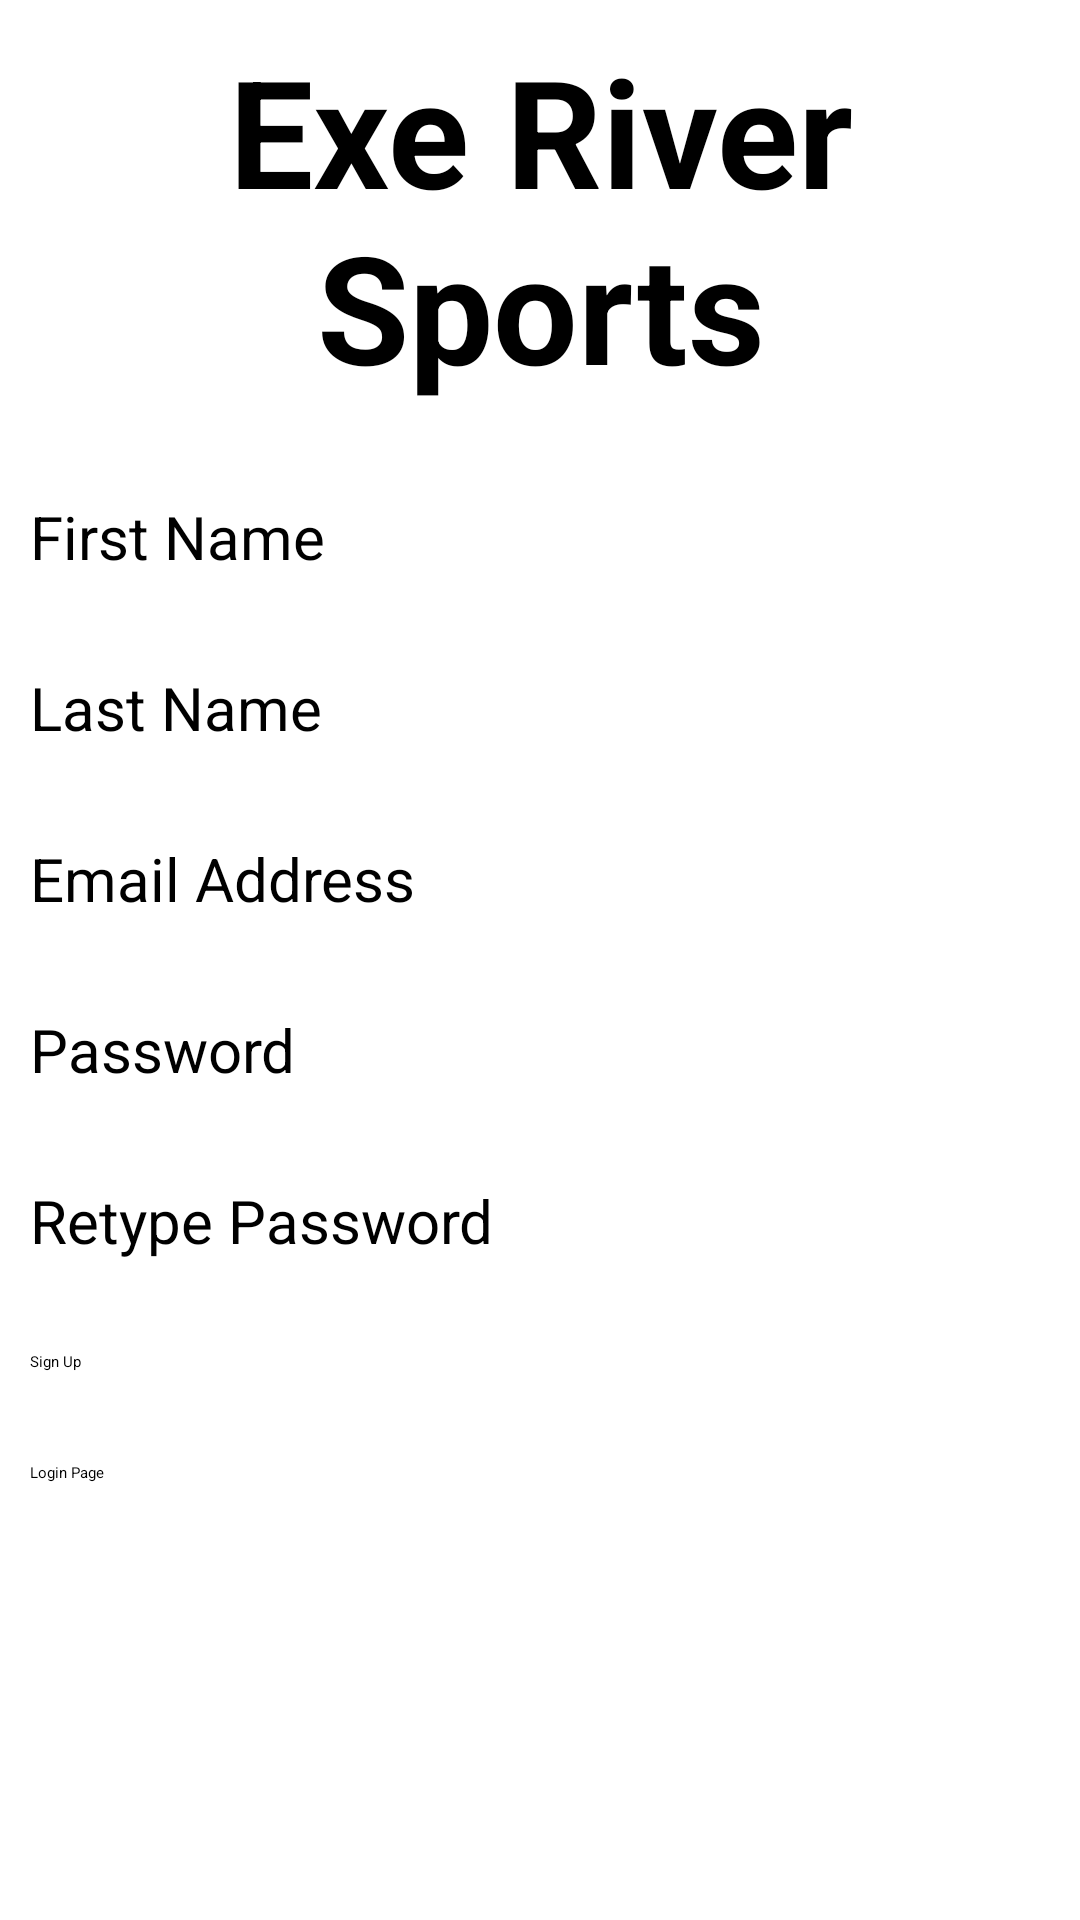

Write the Android layout XML for this screen, with the resource values it uses.
<!-- AndroidManifest.xml: application theme Theme.ExeRiverSports -->
<!-- res/layout/activity_main.xml -->
<?xml version="1.0" encoding="utf-8"?>
<RelativeLayout xmlns:android="http://schemas.android.com/apk/res/android"
    xmlns:app="http://schemas.android.com/apk/res-auto"
    xmlns:tools="http://schemas.android.com/tools"
    android:layout_width="match_parent"
    android:layout_height="match_parent"
    android:padding="10dp"
    tools:context=".MainActivity">

    
    <TextView
        android:id="@+id/signup_header"
        android:layout_width="match_parent"
        android:layout_height="wrap_content"
        android:text="Exe River Sports"
        android:textSize="50sp"
        android:textStyle="bold"
        android:textColor="@color/black"
        android:gravity="center"/>

    
    <EditText
        android:id="@+id/fName"
        android:layout_width="match_parent"
        android:layout_height="wrap_content"
        android:hint="First Name"
        android:textSize="20sp"
        android:layout_marginTop="30dp"
        android:layout_below="@+id/signup_header"/>

    
    <EditText
        android:id="@+id/lName"
        android:layout_width="match_parent"
        android:layout_height="wrap_content"
        android:hint="Last Name"
        android:textSize="20sp"
        android:layout_marginTop="30dp"
        android:layout_below="@+id/fName"/>

    
    <EditText
        android:id="@+id/email"
        android:layout_width="match_parent"
        android:layout_height="wrap_content"
        android:hint="Email Address"
        android:textSize="20sp"
        android:layout_marginTop="30dp"
        android:layout_below="@+id/lName"/>

    
    <EditText
        android:id="@+id/password"
        android:layout_width="match_parent"
        android:layout_height="wrap_content"
        android:hint="Password"
        android:textSize="20sp"
        android:layout_marginTop="30dp"
        android:layout_below="@+id/email"/>

    
    <EditText
        android:id="@+id/rePassword"
        android:layout_width="match_parent"
        android:layout_height="wrap_content"
        android:hint="Retype Password"
        android:textSize="20sp"
        android:layout_marginTop="30dp"
        android:layout_below="@+id/password"/>

    
    <Button
        android:id="@+id/btnSignup"
        android:layout_width="match_parent"
        android:layout_height="wrap_content"
        android:text="Sign Up"
        android:layout_marginTop="30dp"
        android:layout_below="@+id/rePassword"/>

    
    <Button
        android:id="@+id/btnLogin"
        android:layout_width="match_parent"
        android:layout_height="wrap_content"
        android:text="Login Page"
        android:layout_marginTop="30dp"
        android:layout_below="@+id/btnSignup"/>
</RelativeLayout>
<!-- resources referenced by this layout -->
<resources>
  <color name="black">#FF000000</color>
</resources>
